3-way image classification set "xray_project" from GitHub (fenshui888/xray_project); label vocabulary: bacterial pneumonia, normal, viral pneumonia.

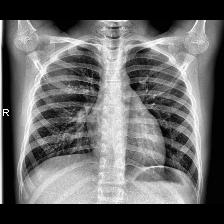
Label: normal

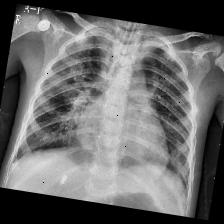
Label: viral pneumonia

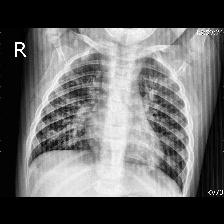
Label: viral pneumonia

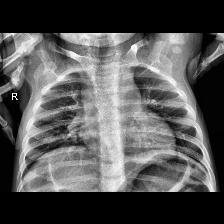
Label: normal

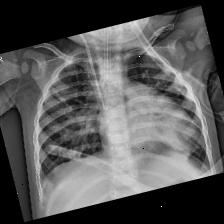
Label: bacterial pneumonia

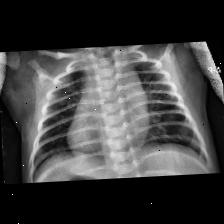
Label: bacterial pneumonia
